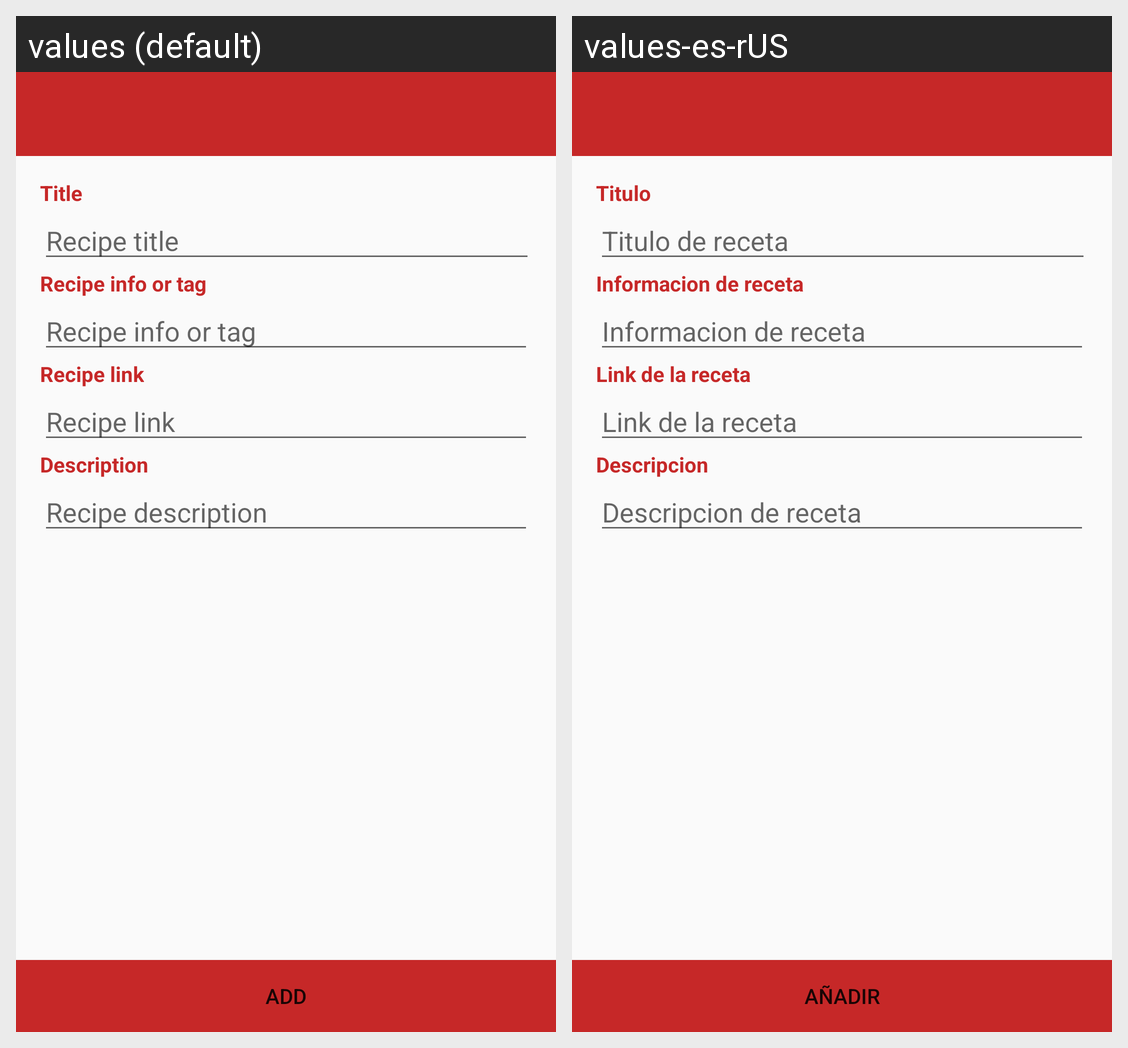

Here is an Android app screen in its default locale and in the app's own translations. Write out the translated-string differences for the strings that appear on this screen.
Android screen res/layout/activity_add_item.xml rendered under 2 locales, left to right: values (default), values-es-rUS. Device: Nexus 5 (rendered at 1080×1920; each locale shown at half size, 540×960, under a caption strip naming it); theme AppTheme.NoActionBar.
Strings drawn on this screen, with the default value and each locale's value (text and hints the layout hard-codes, and strings that could not be matched under every locale, appear in the picture but are not listed):

textView_AddItemTitle
  values: Title
  values-es-rUS: Titulo

editText_AddItemTitle
  values: Recipe title
  values-es-rUS: Titulo de receta

editText_AddItemInfo
  values: Recipe info or tag
  values-es-rUS: Informacion de receta

textView_AddItemLink
  values: Recipe link
  values-es-rUS: Link de la receta

editText_AddItemLink
  values: Recipe link
  values-es-rUS: Link de la receta

textView_AddItemDescription
  values: Description
  values-es-rUS: Descripcion

editText_AddItemDescription
  values: Recipe description
  values-es-rUS: Descripcion de receta

button_AddItemSend
  values: Add
  values-es-rUS: Añadir
